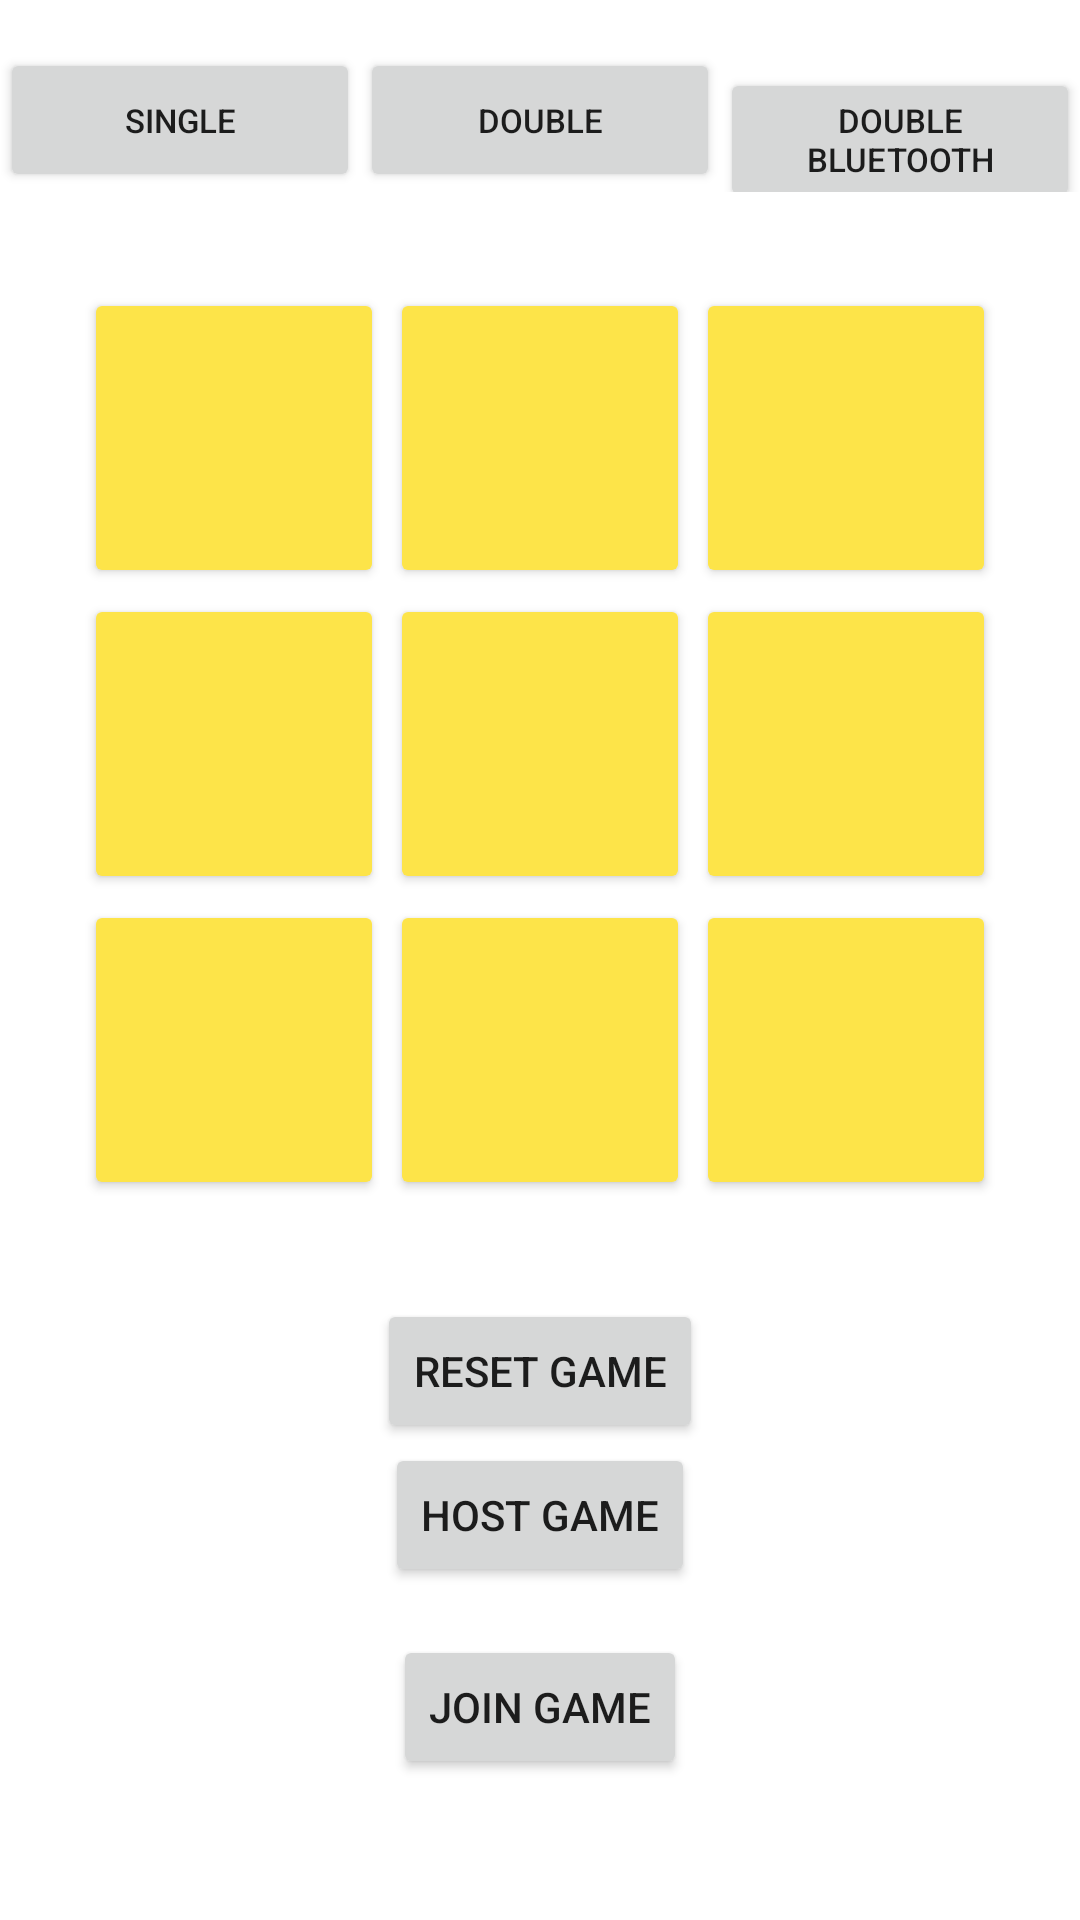

Here is an Android app screen rendered from its layout file. Give the layout XML and the strings, colors and styles it references.
<!-- AndroidManifest.xml: activity theme Theme.AppCompat.Light.NoActionBar -->
<!-- res/layout/activity_main.xml -->
<?xml version="1.0" encoding="utf-8"?>
<LinearLayout xmlns:android="http://schemas.android.com/apk/res/android"
    xmlns:tools="http://schemas.android.com/tools"
    android:id="@+id/game_layout"
    android:layout_width="match_parent"
    android:layout_height="match_parent"
    android:background="@color/white"
    android:gravity="top"
    android:orientation="vertical"
    tools:context=".MainActivity">

    
    <LinearLayout
        android:id="@+id/mode_layout"
        android:layout_width="match_parent"
        android:layout_height="wrap_content"
        android:layout_marginTop="16dp"
        android:orientation="horizontal">

        <Button
            android:id="@+id/single_player"
            android:layout_width="0dp"
            android:layout_height="wrap_content"
            android:layout_weight="1"
            android:textSize="11sp"
            android:text="Single" />

        <Button
            android:id="@+id/two_player_local"
            android:layout_width="0dp"
            android:layout_height="wrap_content"
            android:layout_weight="1"
            android:textSize="11sp"
            android:text="Double" />

        <Button
            android:id="@+id/two_player_bluetooth"
            android:layout_width="0dp"
            android:layout_height="wrap_content"
            android:layout_weight="1"
            android:textSize="11sp"
            android:text="Double Bluetooth"
            />

    </LinearLayout>

    <Space
        android:layout_width="match_parent"
        android:layout_height="0dp"
        android:layout_weight="1" />

    <GridLayout
        android:id="@+id/gridLayout"
        android:layout_width="wrap_content"
        android:layout_height="wrap_content"
        android:layout_gravity="center"
        android:columnCount="3"
        android:gravity="center"
        android:padding="16dp"
        android:rowCount="3">

        
        <Button
            android:id="@+id/button0"
            android:layout_width="100dp"
            android:layout_height="100dp"
            android:layout_margin="1dp"
            android:backgroundTint="#FDE449"
            android:tag="0"
            android:text=" "
            android:textSize="40sp"
            android:textStyle="bold" />

        
        <Button
            android:id="@+id/button1"
            android:layout_width="100dp"
            android:layout_height="100dp"
            android:layout_margin="1dp"
            android:backgroundTint="#FDE449"
            android:tag="1"
            android:text=" "
            android:textSize="40sp"
            android:textStyle="bold" />

        
        <Button
            android:id="@+id/button2"
            android:layout_width="100dp"
            android:layout_height="100dp"
            android:layout_margin="1dp"
            android:backgroundTint="#FDE449"
            android:tag="2"
            android:text=" "
            android:textSize="40sp"
            android:textStyle="bold" />

        

        <Button
            android:id="@+id/button3"
            android:layout_width="100dp"
            android:layout_height="100dp"
            android:layout_margin="1dp"
            android:backgroundTint="#FDE449"
            android:tag="3"
            android:text=" "
            android:textSize="40sp"
            android:textStyle="bold" />

        
        <Button
            android:id="@+id/button4"
            android:layout_width="100dp"
            android:layout_height="100dp"
            android:layout_margin="1dp"
            android:backgroundTint="#FDE449"
            android:tag="4"
            android:text=" "
            android:textSize="40sp"
            android:textStyle="bold" />

        
        <Button
            android:id="@+id/button5"
            android:layout_width="100dp"
            android:layout_height="100dp"
            android:layout_margin="1dp"
            android:backgroundTint="#FDE449"
            android:tag="5"
            android:text=" "
            android:textSize="40sp"
            android:textStyle="bold" />

        
        <Button
            android:id="@+id/button6"
            android:layout_width="100dp"
            android:layout_height="100dp"
            android:layout_margin="1dp"
            android:backgroundTint="#FDE449"
            android:tag="6"
            android:text=" "
            android:textSize="40sp"
            android:textStyle="bold" />

        
        <Button
            android:id="@+id/button7"
            android:layout_width="100dp"
            android:layout_height="100dp"
            android:layout_margin="1dp"
            android:backgroundTint="#FDE449"
            android:tag="7"
            android:text=" "
            android:textSize="40sp"
            android:textStyle="bold" />

        
        <Button
            android:id="@+id/button8"
            android:layout_width="100dp"
            android:layout_height="100dp"
            android:layout_margin="1dp"
            android:backgroundTint="#FDE449"
            android:tag="8"
            android:text=" "
            android:textSize="40sp"
            android:textStyle="bold" />

    </GridLayout>

    
    <Button
        android:id="@+id/resetButton"
        android:layout_width="wrap_content"
        android:layout_height="wrap_content"
        android:layout_marginTop="16dp"
        android:onClick="resetGame"
        android:layout_gravity="center_horizontal"
        android:text="Reset Game" />

    <Button
        android:id="@+id/hostButton"
        android:layout_width="wrap_content"
        android:layout_height="wrap_content"
        android:text="Host Game"
        android:layout_gravity="center_horizontal"
        android:layout_marginBottom="16dp" />

    <Button
        android:id="@+id/joinButton"
        android:layout_width="wrap_content"
        android:layout_height="wrap_content"
        android:text="Join Game"
        android:layout_gravity="center_horizontal"
        android:layout_marginBottom="32dp" />

    <Space
        android:layout_width="match_parent"
        android:layout_height="0dp"
        android:layout_weight="1" />

</LinearLayout>
<!-- resources referenced by this layout -->
<resources>

  <!-- not gathered from this repository: default colours our renderer supplied (Android Studio template values) -->
  <color name="white">#FFFFFFFF</color>
</resources>
